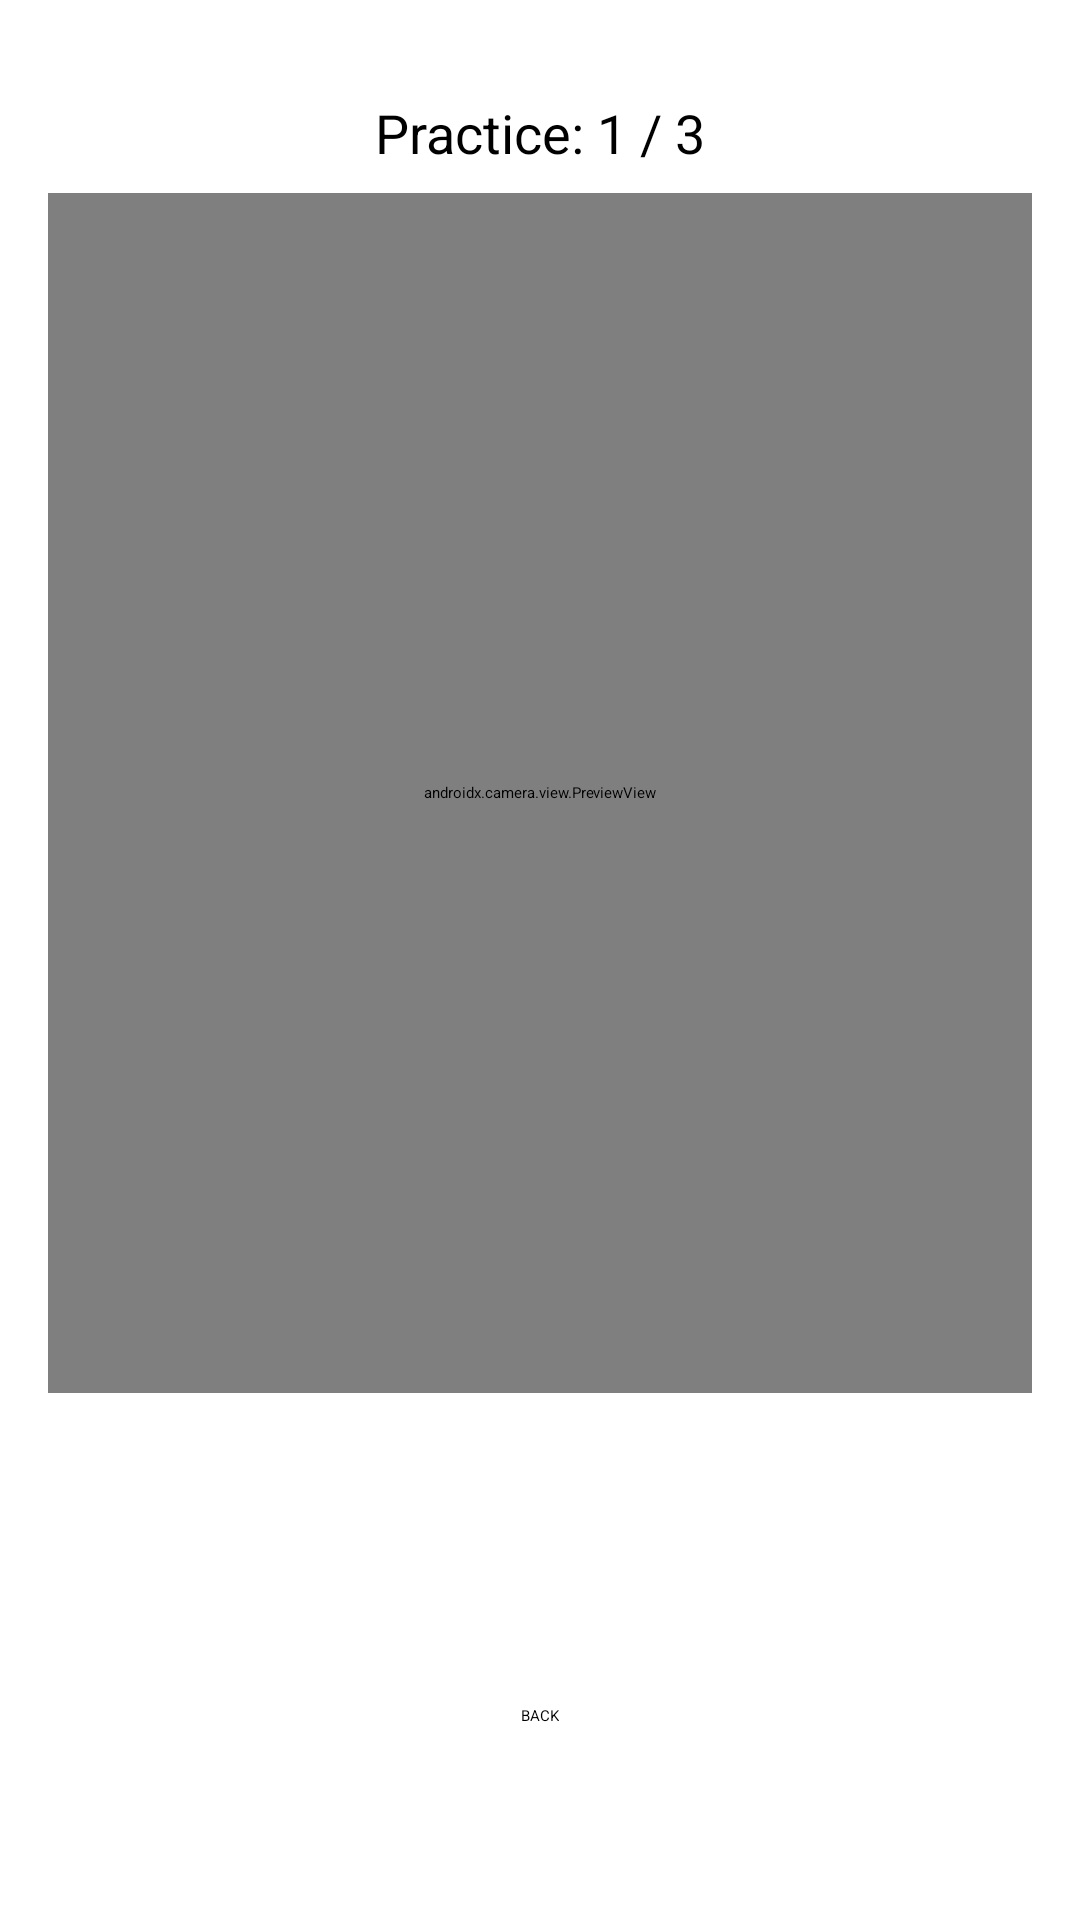

This screen was rendered from an Android layout file. Write that file and the resources it references.
<!-- AndroidManifest.xml: activity theme Theme.SmartHomeControl -->
<!-- res/layout/activity_practice.xml -->
<?xml version="1.0" encoding="utf-8"?>
<LinearLayout xmlns:android="http://schemas.android.com/apk/res/android"
    android:layout_width="match_parent"
    android:layout_height="match_parent"
    android:orientation="vertical"
    android:background="@android:color/white">

    <Space
        android:layout_width="match_parent"
        android:layout_height="0dp"
        android:layout_weight="0.05" />

    
    <TextView
        android:id="@+id/tv_practice_count"
        android:layout_width="wrap_content"
        android:layout_height="wrap_content"
        android:layout_gravity="center_horizontal"
        android:text="Practice: 1 / 3"
        android:textSize="18sp"
        android:textColor="@android:color/black"
        android:layout_marginBottom="8dp" />

    <FrameLayout
        android:layout_width="match_parent"
        android:layout_height="400dp"
        android:layout_marginHorizontal="16dp">

        <androidx.camera.view.PreviewView
            android:id="@+id/viewFinder"
            android:layout_width="match_parent"
            android:layout_height="match_parent" />

        
        <TextView
            android:id="@+id/tv_timer"
            android:layout_width="wrap_content"
            android:layout_height="wrap_content"
            android:layout_gravity="top|center_horizontal"
            android:layout_marginTop="24dp"
            android:text="5"
            android:textSize="48sp"
            android:textColor="#FF0000"
            android:textStyle="bold"
            android:shadowColor="#000000"
            android:shadowDx="2"
            android:shadowDy="2"
            android:shadowRadius="4"
            android:visibility="invisible" />

        <LinearLayout
            android:id="@+id/permissionErrorLayout"
            android:layout_width="match_parent"
            android:layout_height="match_parent"
            android:orientation="vertical"
            android:gravity="center"
            android:background="@android:color/darker_gray"
            android:visibility="gone">

            <TextView
                android:id="@+id/tvErrorMessage"
                android:layout_width="wrap_content"
                android:layout_height="wrap_content"
                android:text="Camera permission is required to use this feature"
                android:textColor="@android:color/white"
                android:textSize="16sp"
                android:gravity="center"
                android:layout_marginBottom="16dp" />

            <Button
                android:id="@+id/btnRetryPermission"
                android:layout_width="wrap_content"
                android:layout_height="wrap_content"
                android:text="Retry Permission" />

        </LinearLayout>

    </FrameLayout>

    <Space
        android:layout_width="match_parent"
        android:layout_height="0dp"
        android:layout_weight="0.1" />

    <Button
        android:id="@+id/btn_record"
        android:layout_width="wrap_content"
        android:layout_height="wrap_content"
        android:layout_gravity="center_horizontal"
        android:text="Start Recording"
        android:backgroundTint="#FF4444"
        android:textColor="@android:color/white" />

    <Space
        android:layout_width="match_parent"
        android:layout_height="0dp"
        android:layout_weight="0.05" />

    <Button
        android:id="@+id/btn_back_to_expert"
        android:layout_width="wrap_content"
        android:layout_height="wrap_content"
        android:layout_gravity="center_horizontal"
        android:text="BACK" />

    <Space
        android:layout_width="match_parent"
        android:layout_height="0dp"
        android:layout_weight="0.05" />

    <Button
        android:id="@+id/btn_upload"
        android:layout_width="wrap_content"
        android:layout_height="wrap_content"
        android:layout_gravity="center_horizontal"
        android:text="UPLOAD TO SERVER"
        android:backgroundTint="#4CAF50"
        android:textColor="@android:color/white"
        android:visibility="gone" />

    <Space
        android:layout_width="match_parent"
        android:layout_height="0dp"
        android:layout_weight="0.05" />

</LinearLayout>
<!-- resources referenced by this layout -->
<resources>

</resources>
